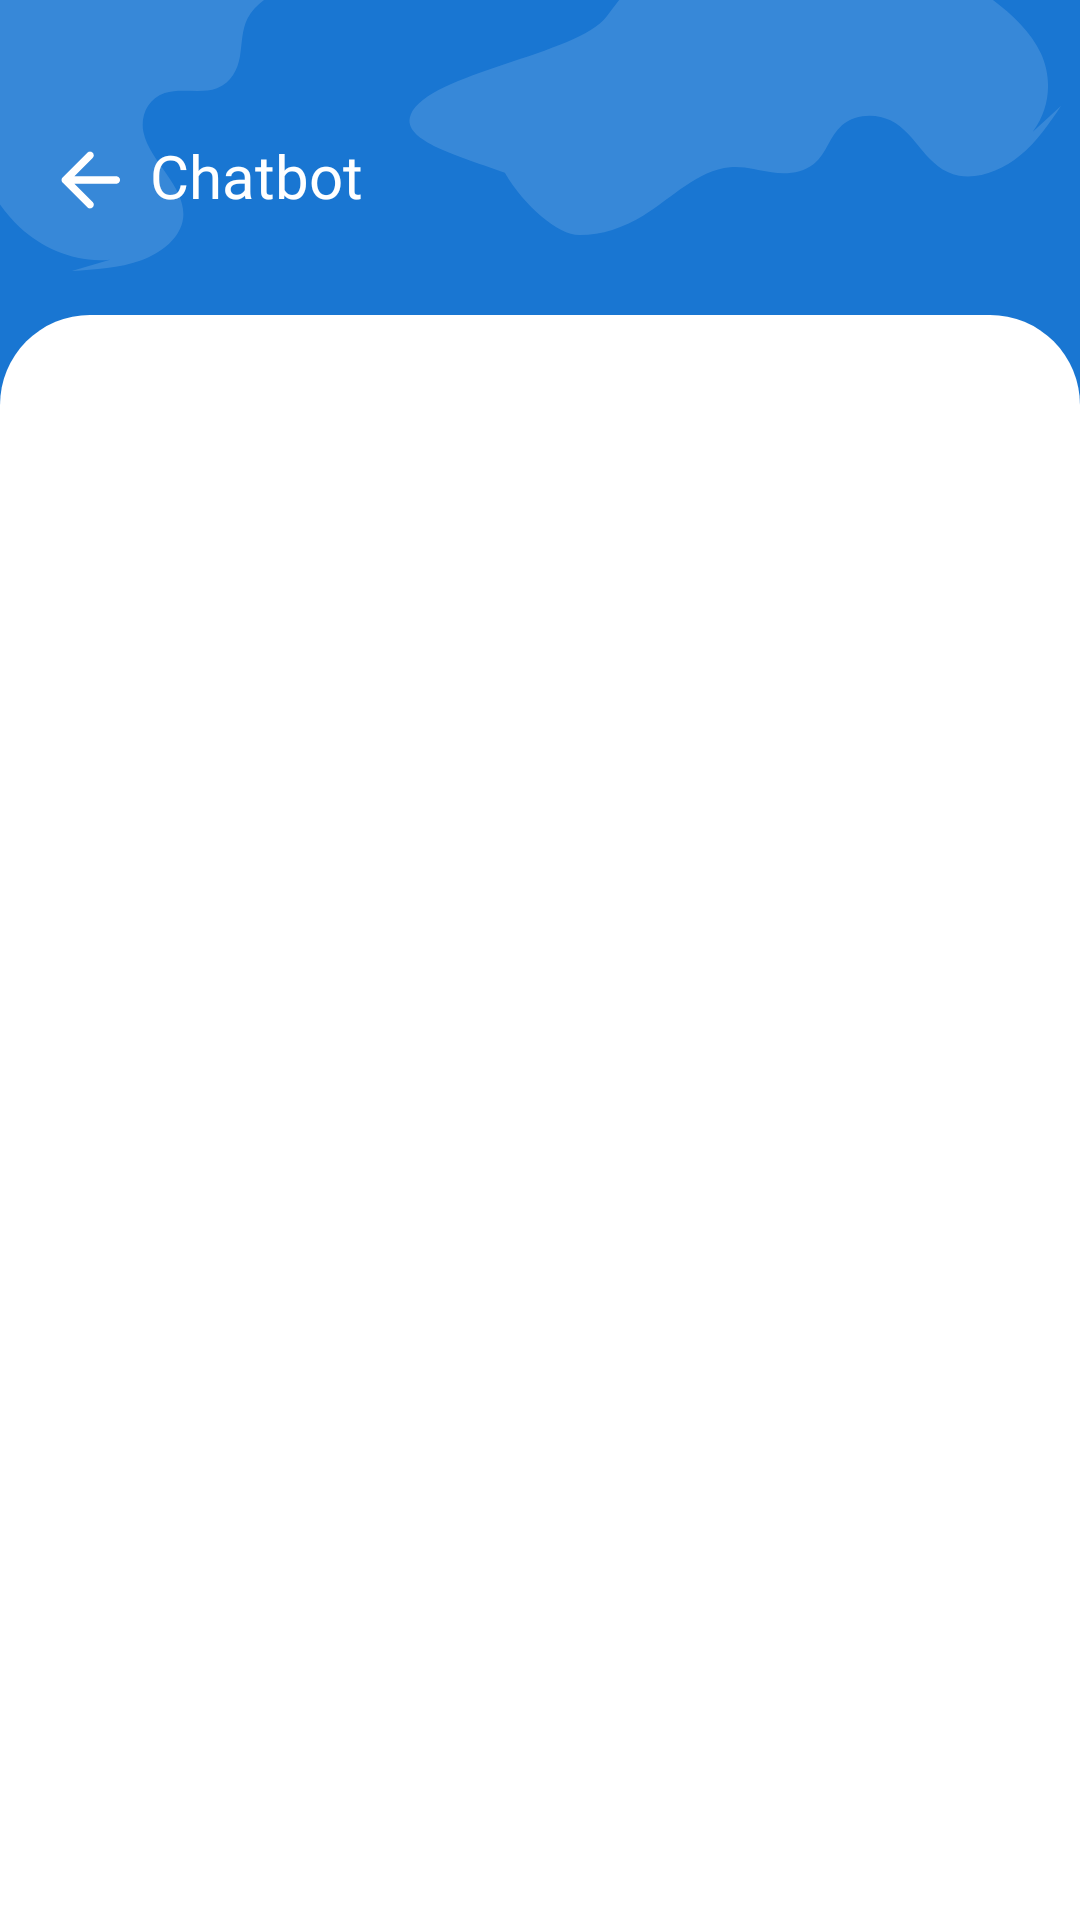

This screen was rendered from an Android layout file. Write that file and the resources it references.
<!-- AndroidManifest.xml: application theme Theme.Psychika -->
<!-- res/layout/activity_chatbot_history.xml -->
<?xml version="1.0" encoding="utf-8"?>
<androidx.constraintlayout.widget.ConstraintLayout xmlns:android="http://schemas.android.com/apk/res/android"
    xmlns:app="http://schemas.android.com/apk/res-auto"
    xmlns:tools="http://schemas.android.com/tools"
    android:id="@+id/main"
    android:layout_width="match_parent"
    android:layout_height="match_parent"
    android:background="@color/primary_700"
    tools:context=".ui.history.chatbot.ChatbotHistory">

    <ImageView
        android:id="@+id/iv_leaf_background"
        android:layout_width="match_parent"
        android:layout_height="wrap_content"
        android:contentDescription="@string/leaf_background"
        android:scaleType="fitXY"
        android:src="@drawable/chatbot_background"
        app:layout_constraintEnd_toEndOf="parent"
        app:layout_constraintStart_toStartOf="parent"
        app:layout_constraintTop_toTopOf="parent" />

    <ImageView
        android:id="@+id/iv_back"
        android:layout_width="20dp"
        android:layout_height="20dp"
        android:layout_marginStart="20dp"
        android:layout_marginTop="50dp"
        android:src="@drawable/ic_back"
        app:layout_constraintStart_toStartOf="parent"
        app:layout_constraintTop_toTopOf="parent"
        app:tint="@color/shades_50"
        android:contentDescription="@string/back_button" />

    <TextView
        android:id="@+id/tv_chatbot"
        style="@style/TextAppearance.AppCompat.TextXl.Semibold"
        android:layout_width="wrap_content"
        android:text="@string/chatbot"
        android:textColor="@color/shades_50"
        android:layout_marginStart="10dp"
        app:layout_constraintStart_toEndOf="@id/iv_back"
        app:layout_constraintTop_toTopOf="@+id/iv_back"
        app:layout_constraintBottom_toBottomOf="@id/iv_back" />

    <ImageView
        android:id="@+id/iv_white_container"
        android:layout_width="match_parent"
        android:layout_height="0dp"
        android:layout_marginTop="30dp"
        android:background="@drawable/white_container"
        android:contentDescription="@string/white_container"
        app:layout_constraintBottom_toBottomOf="parent"
        app:layout_constraintEnd_toEndOf="parent"
        app:layout_constraintStart_toStartOf="parent"
        app:layout_constraintTop_toBottomOf="@id/tv_chatbot" />

    <androidx.recyclerview.widget.RecyclerView
        android:id="@+id/rv_chat"
        android:layout_width="match_parent"
        android:layout_height="0dp"
        android:paddingTop="10dp"
        android:paddingBottom="40dp"
        android:layout_marginHorizontal="20dp"
        app:layout_constraintBottom_toBottomOf="parent"
        app:layout_constraintTop_toTopOf="@+id/iv_white_container"
        app:layout_constraintStart_toStartOf="parent"
        app:layout_constraintEnd_toEndOf="parent"
        tools:listitem="@layout/item_user_chat" />
</androidx.constraintlayout.widget.ConstraintLayout>
<!-- res/layout/item_user_chat.xml (included above) -->
<?xml version="1.0" encoding="utf-8"?>
<androidx.constraintlayout.widget.ConstraintLayout xmlns:android="http://schemas.android.com/apk/res/android"
    xmlns:tools="http://schemas.android.com/tools"
    xmlns:app="http://schemas.android.com/apk/res-auto"
    android:layout_width="match_parent"
    android:layout_height="wrap_content"
    android:paddingStart="50dp"
    android:paddingEnd="0dp"
    android:layout_marginTop="5dp"
    android:layout_marginBottom="10dp">

    <LinearLayout
        android:id="@+id/layout_user_chat"
        android:layout_width="wrap_content"
        android:layout_height="wrap_content"
        android:background="@drawable/bg_user_chat_message"
        android:orientation="horizontal"
        android:padding="15dp"
        app:layout_constraintHorizontal_bias="1"
        app:layout_constraintBottom_toBottomOf="parent"
        app:layout_constraintEnd_toEndOf="parent"
        app:layout_constraintTop_toTopOf="parent">

        <TextView
            android:id="@+id/tv_message"
            style="@style/TextAppearance.AppCompat.TextSm.Medium"
            android:layout_width="0dp"
            android:layout_height="wrap_content"
            android:textColor="@color/neutral_800"
            android:layout_weight="1"
            android:layout_marginEnd="10dp"
            tools:text="Hello, PsychIT" />

        <TextView
            android:id="@+id/tv_time"
            style="@style/TextAppearance.AppCompat.TextXxs.Medium"
            android:layout_width="wrap_content"
            android:layout_height="match_parent"
            android:textColor="@color/neutral_500"
            android:gravity="bottom"
            tools:text="09:00" />
    </LinearLayout>
</androidx.constraintlayout.widget.ConstraintLayout>
<!-- resources referenced by this layout -->
<resources>
  <color name="neutral_500">#64748B</color>
  <color name="neutral_800">#1E293B</color>
  <color name="primary_700">#1976D2</color>
  <color name="shades_50">#FFFFFF</color>
  <!-- drawable bg_user_chat_message (drawable) -->
  <?xml version="1.0" encoding="utf-8"?>
  <shape xmlns:android="http://schemas.android.com/apk/res/android"
      android:shape="rectangle">
      <solid android:color="@color/primary_200" />
      <corners
          android:topLeftRadius="20dp"
          android:topRightRadius="20dp"
          android:bottomLeftRadius="20dp" />
  </shape>
  <!-- drawable ic_back (drawable) -->
  <vector xmlns:android="http://schemas.android.com/apk/res/android"
      android:width="16dp"
      android:height="16dp"
      android:viewportWidth="16"
      android:viewportHeight="16">
    <path
        android:pathData="M3.825,9L8.725,13.9C8.925,14.1 9.021,14.333 9.013,14.6C9.005,14.867 8.901,15.1 8.7,15.3C8.5,15.483 8.267,15.579 8,15.588C7.733,15.597 7.5,15.501 7.3,15.3L0.7,8.7C0.6,8.6 0.529,8.492 0.487,8.375C0.445,8.258 0.425,8.133 0.426,8C0.427,7.867 0.448,7.742 0.489,7.625C0.53,7.508 0.6,7.4 0.701,7.3L7.301,0.7C7.484,0.517 7.714,0.425 7.989,0.425C8.264,0.425 8.502,0.517 8.701,0.7C8.901,0.9 9.001,1.138 9.001,1.413C9.001,1.688 8.901,1.926 8.701,2.125L3.825,7H15C15.283,7 15.521,7.096 15.713,7.288C15.905,7.48 16.001,7.717 16,8C15.999,8.283 15.903,8.52 15.712,8.713C15.521,8.906 15.283,9.001 15,9H3.825Z"
        android:fillColor="#334155"/>
  </vector>
  <!-- drawable white_container (drawable) -->
  <?xml version="1.0" encoding="utf-8"?>
  <shape xmlns:android="http://schemas.android.com/apk/res/android"
      android:shape="rectangle">
      <corners
          android:topLeftRadius="30dp"
          android:topRightRadius="30dp" />
      <solid android:color="@color/shades_50" />
  </shape>
  <string name="back_button">Tombol kembali</string>
  <string name="chatbot">Chatbot</string>
  <string name="leaf_background">Latar Belakang Daun</string>
  <string name="white_container">Wadah Putihr</string>
  <style name="TextAppearance.AppCompat.TextSm.Medium">
          <item name="android:fontFamily">@font/poppins_medium</item>
      </style>
  <style name="TextAppearance.AppCompat.TextXl.Semibold">
          <item name="android:fontFamily">@font/poppins_semibold</item>
      </style>
  <style name="TextAppearance.AppCompat.TextXxs.Medium">
          <item name="android:fontFamily">@font/poppins_medium</item>
      </style>
  <style name="Theme.Psychika" parent="Base.Theme.Psychika" />
  <color name="primary_200">#90CAF9</color>
  <style name="Base.Theme.Psychika" parent="Theme.Material3.DayNight.NoActionBar">
          <item name="colorPrimary">@color/primary_700</item>
      </style>
</resources>
